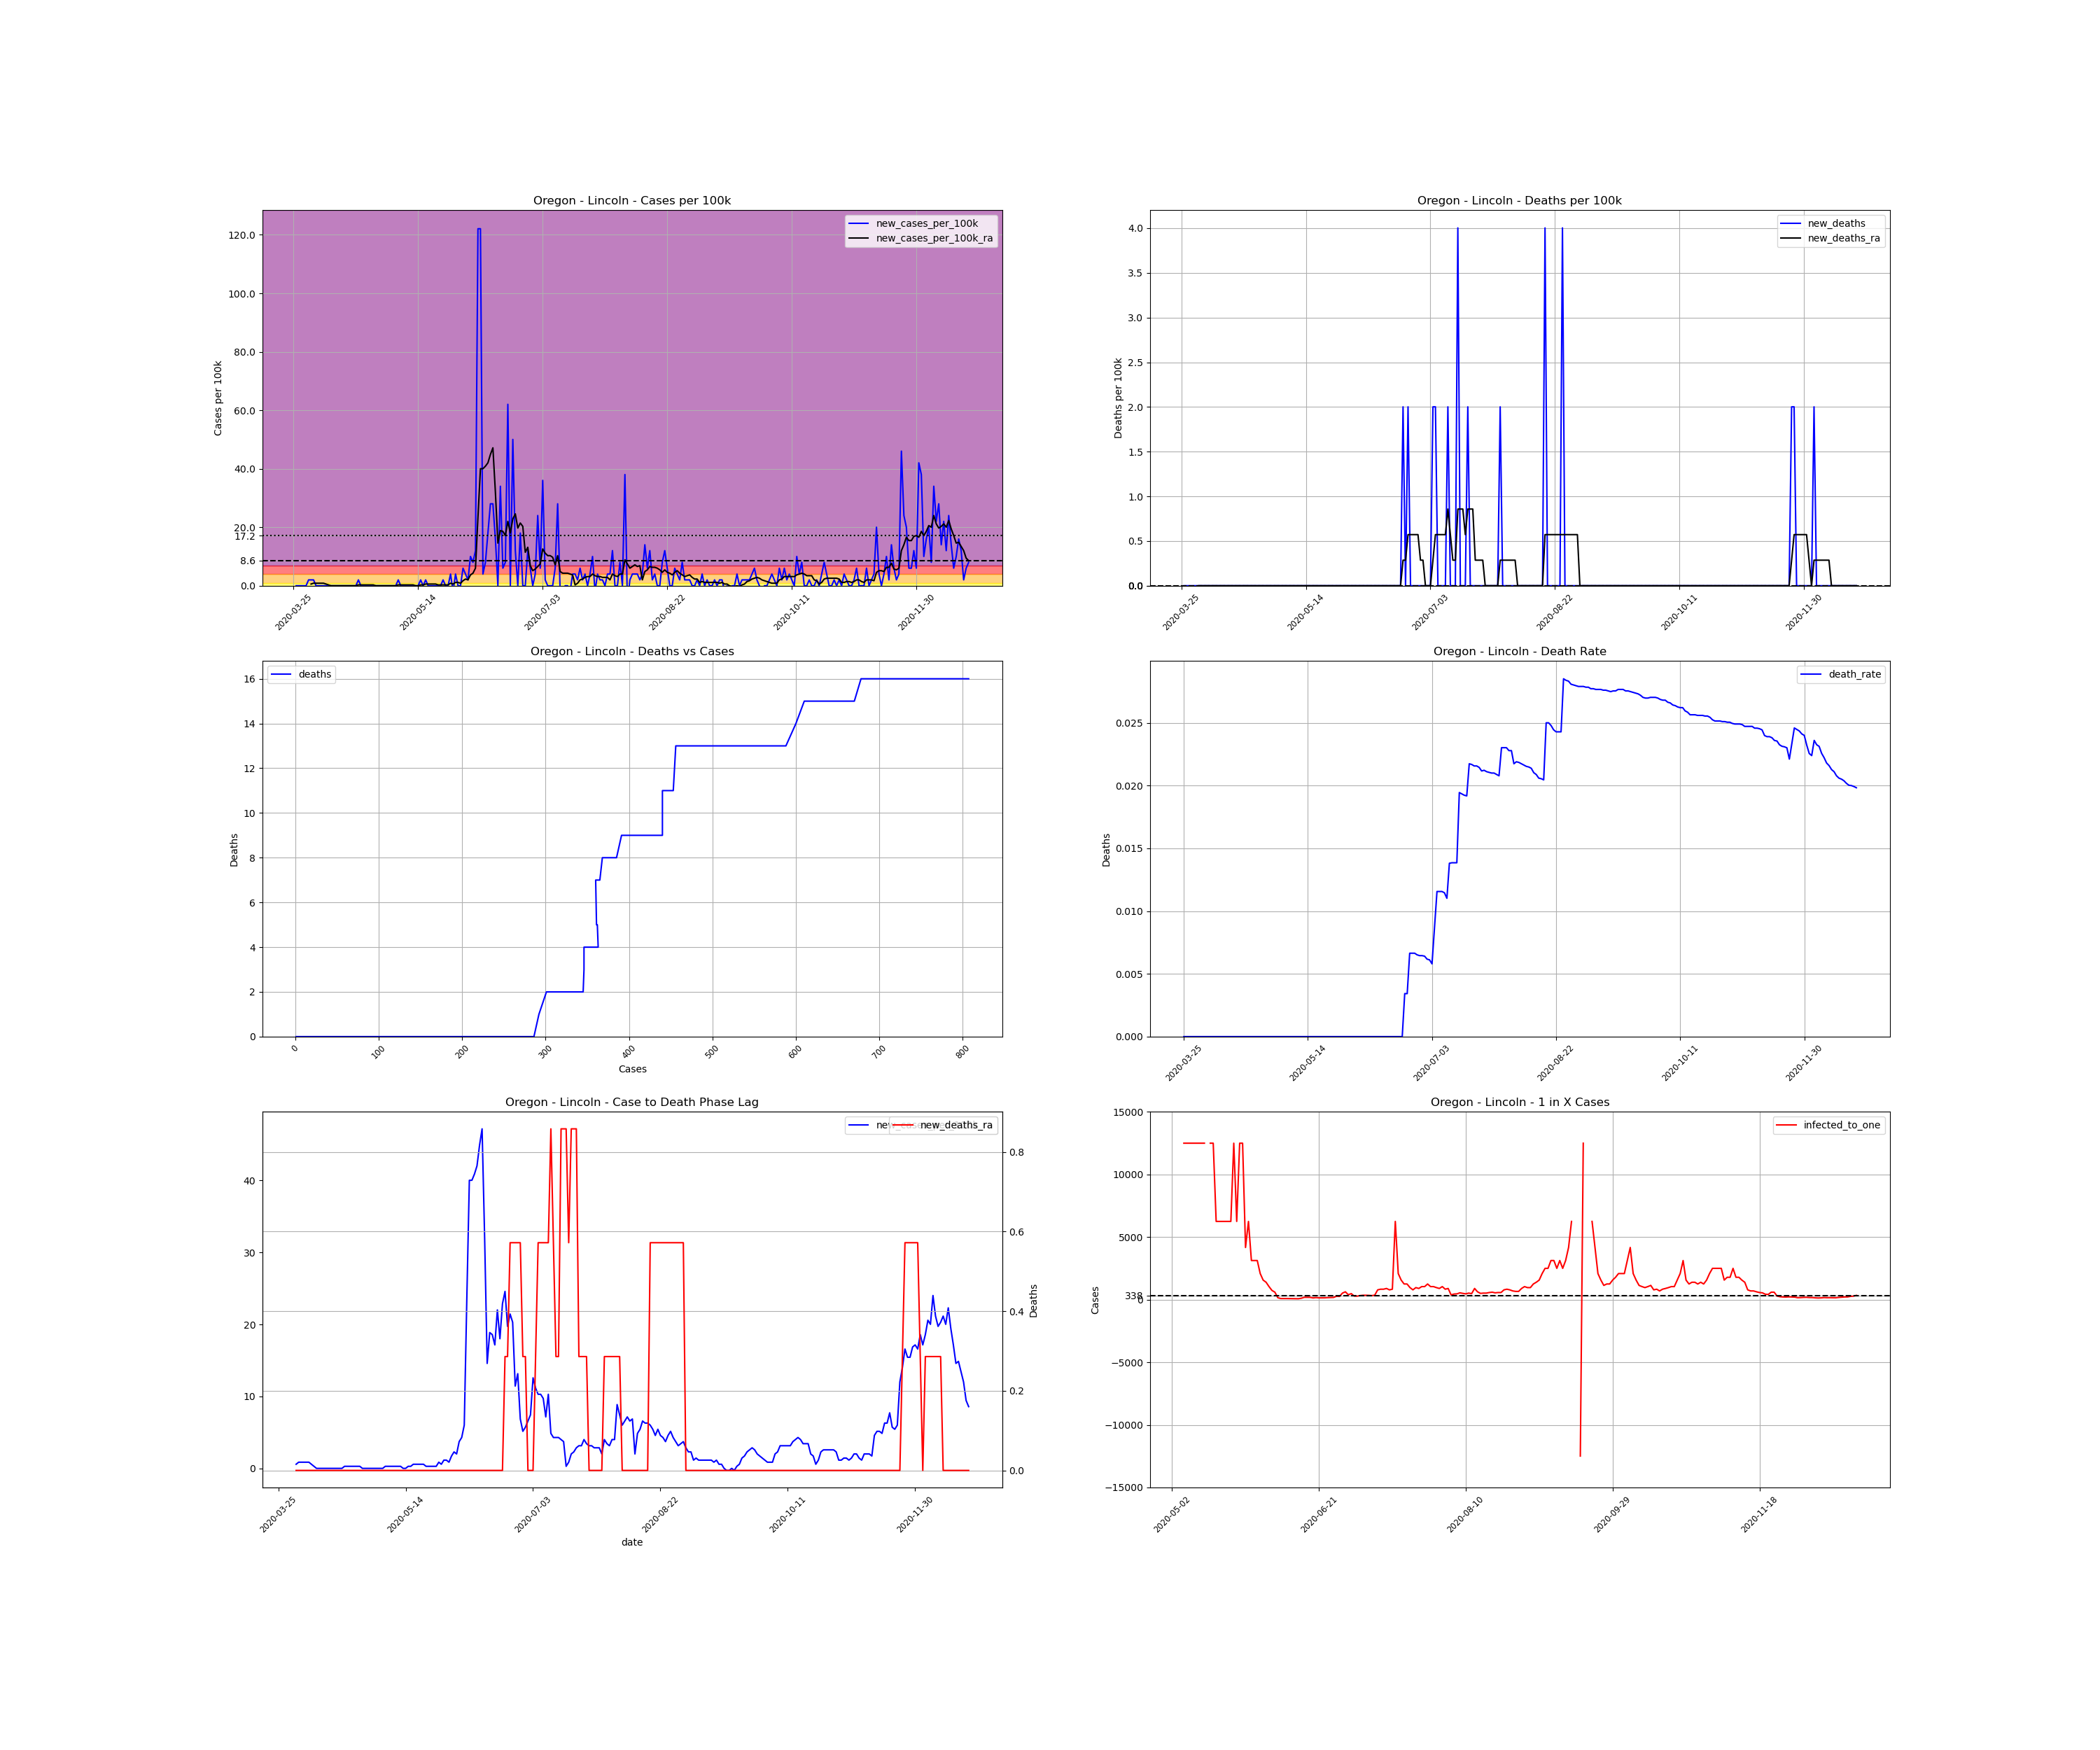

The data file committed next to this chart (first rows):
, date, county, state, fips, cases, deaths, COUNTY, STNAME, CTYNAME, POPESTIMATE2019, cases_per_100k, deaths_per_100k, death_rate, new_cases, new_cases_per_100k, new_deaths, new_cases_per_100k_ra, new_deaths_ra, active_cases, infected_to_one
400419, 2020-03-25, Lincoln, Oregon, 41041, 1, 0.0, 41, Oregon, Lincoln, 49962, 2.002, 0.0, 0.0, , , , , , , 
400420, 2020-03-26, Lincoln, Oregon, 41041, 1, 0.0, 41, Oregon, Lincoln, 49962, 2.002, 0.0, 0.0, 0.0, 0.0, 0.0, , , , 
400421, 2020-03-27, Lincoln, Oregon, 41041, 1, 0.0, 41, Oregon, Lincoln, 49962, 2.002, 0.0, 0.0, 0.0, 0.0, 0.0, , , , 
400422, 2020-03-28, Lincoln, Oregon, 41041, 1, 0.0, 41, Oregon, Lincoln, 49962, 2.002, 0.0, 0.0, 0.0, 0.0, 0.0, , , , 
400423, 2020-03-29, Lincoln, Oregon, 41041, 1, 0.0, 41, Oregon, Lincoln, 49962, 2.002, 0.0, 0.0, 0.0, 0.0, 0.0, , , , 
400424, 2020-03-30, Lincoln, Oregon, 41041, 1, 0.0, 41, Oregon, Lincoln, 49962, 2.002, 0.0, 0.0, 0.0, 0.0, 0.0, , , , 
400425, 2020-03-31, Lincoln, Oregon, 41041, 2, 0.0, 41, Oregon, Lincoln, 49962, 4.003, 0.0, 0.0, 1.0, 2.002, 0.0, , , , 
400426, 2020-04-01, Lincoln, Oregon, 41041, 3, 0.0, 41, Oregon, Lincoln, 49962, 6.005, 0.0, 0.0, 1.0, 2.002, 0.0, 0.5719, 0.0, , 
400427, 2020-04-02, Lincoln, Oregon, 41041, 4, 0.0, 41, Oregon, Lincoln, 49962, 8.006, 0.0, 0.0, 1.0, 2.002, 0.0, 0.8578, 0.0, 3.0, 4164
400428, 2020-04-03, Lincoln, Oregon, 41041, 4, 0.0, 41, Oregon, Lincoln, 49962, 8.006, 0.0, 0.0, 0.0, 0.0, 0.0, 0.8578, 0.0, 3.0, 4164
400429, 2020-04-04, Lincoln, Oregon, 41041, 4, 0.0, 41, Oregon, Lincoln, 49962, 8.006, 0.0, 0.0, 0.0, 0.0, 0.0, 0.8578, 0.0, 3.0, 4164
400430, 2020-04-05, Lincoln, Oregon, 41041, 4, 0.0, 41, Oregon, Lincoln, 49962, 8.006, 0.0, 0.0, 0.0, 0.0, 0.0, 0.8578, 0.0, 3.0, 4164
400431, 2020-04-06, Lincoln, Oregon, 41041, 4, 0.0, 41, Oregon, Lincoln, 49962, 8.006, 0.0, 0.0, 0.0, 0.0, 0.0, 0.8578, 0.0, 3.0, 4164
400432, 2020-04-07, Lincoln, Oregon, 41041, 4, 0.0, 41, Oregon, Lincoln, 49962, 8.006, 0.0, 0.0, 0.0, 0.0, 0.0, 0.5719, 0.0, 3.0, 4164
400433, 2020-04-08, Lincoln, Oregon, 41041, 4, 0.0, 41, Oregon, Lincoln, 49962, 8.006, 0.0, 0.0, 0.0, 0.0, 0.0, 0.2859, 0.0, 2.0, 6245
400434, 2020-04-09, Lincoln, Oregon, 41041, 4, 0.0, 41, Oregon, Lincoln, 49962, 8.006, 0.0, 0.0, 0.0, 0.0, 0.0, 0.0, 0.0, 1.0, 12490
400435, 2020-04-10, Lincoln, Oregon, 41041, 4, 0.0, 41, Oregon, Lincoln, 49962, 8.006, 0.0, 0.0, 0.0, 0.0, 0.0, 0.0, 0.0, 0.0, inf
400436, 2020-04-11, Lincoln, Oregon, 41041, 4, 0.0, 41, Oregon, Lincoln, 49962, 8.006, 0.0, 0.0, 0.0, 0.0, 0.0, 0.0, 0.0, 0.0, inf
400437, 2020-04-12, Lincoln, Oregon, 41041, 4, 0.0, 41, Oregon, Lincoln, 49962, 8.006, 0.0, 0.0, 0.0, 0.0, 0.0, 0.0, 0.0, 0.0, inf
400438, 2020-04-13, Lincoln, Oregon, 41041, 4, 0.0, 41, Oregon, Lincoln, 49962, 8.006, 0.0, 0.0, 0.0, 0.0, 0.0, 0.0, 0.0, 0.0, inf
400439, 2020-04-14, Lincoln, Oregon, 41041, 4, 0.0, 41, Oregon, Lincoln, 49962, 8.006, 0.0, 0.0, 0.0, 0.0, 0.0, 0.0, 0.0, 0.0, inf
400440, 2020-04-15, Lincoln, Oregon, 41041, 4, 0.0, 41, Oregon, Lincoln, 49962, 8.006, 0.0, 0.0, 0.0, 0.0, 0.0, 0.0, 0.0, 0.0, inf
400441, 2020-04-16, Lincoln, Oregon, 41041, 4, 0.0, 41, Oregon, Lincoln, 49962, 8.006, 0.0, 0.0, 0.0, 0.0, 0.0, 0.0, 0.0, 0.0, inf
400442, 2020-04-17, Lincoln, Oregon, 41041, 4, 0.0, 41, Oregon, Lincoln, 49962, 8.006, 0.0, 0.0, 0.0, 0.0, 0.0, 0.0, 0.0, 0.0, inf
400443, 2020-04-18, Lincoln, Oregon, 41041, 4, 0.0, 41, Oregon, Lincoln, 49962, 8.006, 0.0, 0.0, 0.0, 0.0, 0.0, 0.0, 0.0, 0.0, inf
400444, 2020-04-19, Lincoln, Oregon, 41041, 4, 0.0, 41, Oregon, Lincoln, 49962, 8.006, 0.0, 0.0, 0.0, 0.0, 0.0, 0.0, 0.0, 0.0, inf
400445, 2020-04-20, Lincoln, Oregon, 41041, 5, 0.0, 41, Oregon, Lincoln, 49962, 10.01, 0.0, 0.0, 1.0, 2.002, 0.0, 0.2859, 0.0, 1.0, 12490
400446, 2020-04-21, Lincoln, Oregon, 41041, 5, 0.0, 41, Oregon, Lincoln, 49962, 10.01, 0.0, 0.0, 0.0, 0.0, 0.0, 0.2859, 0.0, 1.0, 12490
400447, 2020-04-22, Lincoln, Oregon, 41041, 5, 0.0, 41, Oregon, Lincoln, 49962, 10.01, 0.0, 0.0, 0.0, 0.0, 0.0, 0.2859, 0.0, 1.0, 12490
400448, 2020-04-23, Lincoln, Oregon, 41041, 5, 0.0, 41, Oregon, Lincoln, 49962, 10.01, 0.0, 0.0, 0.0, 0.0, 0.0, 0.2859, 0.0, 1.0, 12490
400449, 2020-04-24, Lincoln, Oregon, 41041, 5, 0.0, 41, Oregon, Lincoln, 49962, 10.01, 0.0, 0.0, 0.0, 0.0, 0.0, 0.2859, 0.0, 1.0, 12490
400450, 2020-04-25, Lincoln, Oregon, 41041, 5, 0.0, 41, Oregon, Lincoln, 49962, 10.01, 0.0, 0.0, 0.0, 0.0, 0.0, 0.2859, 0.0, 1.0, 12490
400451, 2020-04-26, Lincoln, Oregon, 41041, 5, 0.0, 41, Oregon, Lincoln, 49962, 10.01, 0.0, 0.0, 0.0, 0.0, 0.0, 0.2859, 0.0, 1.0, 12490
400452, 2020-04-27, Lincoln, Oregon, 41041, 5, 0.0, 41, Oregon, Lincoln, 49962, 10.01, 0.0, 0.0, 0.0, 0.0, 0.0, 0.0, 0.0, 1.0, 12490
400453, 2020-04-28, Lincoln, Oregon, 41041, 5, 0.0, 41, Oregon, Lincoln, 49962, 10.01, 0.0, 0.0, 0.0, 0.0, 0.0, 0.0, 0.0, 0.0, inf
400454, 2020-04-29, Lincoln, Oregon, 41041, 5, 0.0, 41, Oregon, Lincoln, 49962, 10.01, 0.0, 0.0, 0.0, 0.0, 0.0, 0.0, 0.0, 0.0, inf
400455, 2020-04-30, Lincoln, Oregon, 41041, 5, 0.0, 41, Oregon, Lincoln, 49962, 10.01, 0.0, 0.0, 0.0, 0.0, 0.0, 0.0, 0.0, 0.0, inf
400456, 2020-05-01, Lincoln, Oregon, 41041, 5, 0.0, 41, Oregon, Lincoln, 49962, 10.01, 0.0, 0.0, 0.0, 0.0, 0.0, 0.0, 0.0, 0.0, inf
400457, 2020-05-02, Lincoln, Oregon, 41041, 5, 0.0, 41, Oregon, Lincoln, 49962, 10.01, 0.0, 0.0, 0.0, 0.0, 0.0, 0.0, 0.0, 0.0, inf
400458, 2020-05-03, Lincoln, Oregon, 41041, 5, 0.0, 41, Oregon, Lincoln, 49962, 10.01, 0.0, 0.0, 0.0, 0.0, 0.0, 0.0, 0.0, 0.0, inf
400459, 2020-05-04, Lincoln, Oregon, 41041, 5, 0.0, 41, Oregon, Lincoln, 49962, 10.01, 0.0, 0.0, 0.0, 0.0, 0.0, 0.0, 0.0, 0.0, inf
400460, 2020-05-05, Lincoln, Oregon, 41041, 5, 0.0, 41, Oregon, Lincoln, 49962, 10.01, 0.0, 0.0, 0.0, 0.0, 0.0, 0.0, 0.0, 0.0, inf
400461, 2020-05-06, Lincoln, Oregon, 41041, 6, 0.0, 41, Oregon, Lincoln, 49962, 12.01, 0.0, 0.0, 1.0, 2.002, 0.0, 0.2859, 0.0, 1.0, 12490
400462, 2020-05-07, Lincoln, Oregon, 41041, 6, 0.0, 41, Oregon, Lincoln, 49962, 12.01, 0.0, 0.0, 0.0, 0.0, 0.0, 0.2859, 0.0, 1.0, 12490
400463, 2020-05-08, Lincoln, Oregon, 41041, 6, 0.0, 41, Oregon, Lincoln, 49962, 12.01, 0.0, 0.0, 0.0, 0.0, 0.0, 0.2859, 0.0, 1.0, 12490
400464, 2020-05-09, Lincoln, Oregon, 41041, 6, 0.0, 41, Oregon, Lincoln, 49962, 12.01, 0.0, 0.0, 0.0, 0.0, 0.0, 0.2859, 0.0, 1.0, 12490
400465, 2020-05-10, Lincoln, Oregon, 41041, 6, 0.0, 41, Oregon, Lincoln, 49962, 12.01, 0.0, 0.0, 0.0, 0.0, 0.0, 0.2859, 0.0, 1.0, 12490
400466, 2020-05-11, Lincoln, Oregon, 41041, 6, 0.0, 41, Oregon, Lincoln, 49962, 12.01, 0.0, 0.0, 0.0, 0.0, 0.0, 0.2859, 0.0, 1.0, 12490
400467, 2020-05-12, Lincoln, Oregon, 41041, 6, 0.0, 41, Oregon, Lincoln, 49962, 12.01, 0.0, 0.0, 0.0, 0.0, 0.0, 0.2859, 0.0, 1.0, 12490
400468, 2020-05-13, Lincoln, Oregon, 41041, 6, 0.0, 41, Oregon, Lincoln, 49962, 12.01, 0.0, 0.0, 0.0, 0.0, 0.0, 0.0, 0.0, 1.0, 12490
400469, 2020-05-14, Lincoln, Oregon, 41041, 6, 0.0, 41, Oregon, Lincoln, 49962, 12.01, 0.0, 0.0, 0.0, 0.0, 0.0, 0.0, 0.0, 0.0, inf
400470, 2020-05-15, Lincoln, Oregon, 41041, 7, 0.0, 41, Oregon, Lincoln, 49962, 14.01, 0.0, 0.0, 1.0, 2.002, 0.0, 0.2859, 0.0, 1.0, 12490
400471, 2020-05-16, Lincoln, Oregon, 41041, 7, 0.0, 41, Oregon, Lincoln, 49962, 14.01, 0.0, 0.0, 0.0, 0.0, 0.0, 0.2859, 0.0, 1.0, 12490
400472, 2020-05-17, Lincoln, Oregon, 41041, 8, 0.0, 41, Oregon, Lincoln, 49962, 16.01, 0.0, 0.0, 1.0, 2.002, 0.0, 0.5719, 0.0, 2.0, 6245
400473, 2020-05-18, Lincoln, Oregon, 41041, 8, 0.0, 41, Oregon, Lincoln, 49962, 16.01, 0.0, 0.0, 0.0, 0.0, 0.0, 0.5719, 0.0, 2.0, 6245
400474, 2020-05-19, Lincoln, Oregon, 41041, 8, 0.0, 41, Oregon, Lincoln, 49962, 16.01, 0.0, 0.0, 0.0, 0.0, 0.0, 0.5719, 0.0, 2.0, 6245
400475, 2020-05-20, Lincoln, Oregon, 41041, 8, 0.0, 41, Oregon, Lincoln, 49962, 16.01, 0.0, 0.0, 0.0, 0.0, 0.0, 0.5719, 0.0, 2.0, 6245
400476, 2020-05-21, Lincoln, Oregon, 41041, 8, 0.0, 41, Oregon, Lincoln, 49962, 16.01, 0.0, 0.0, 0.0, 0.0, 0.0, 0.5719, 0.0, 2.0, 6245
400477, 2020-05-22, Lincoln, Oregon, 41041, 8, 0.0, 41, Oregon, Lincoln, 49962, 16.01, 0.0, 0.0, 0.0, 0.0, 0.0, 0.2859, 0.0, 2.0, 6245
400478, 2020-05-23, Lincoln, Oregon, 41041, 8, 0.0, 41, Oregon, Lincoln, 49962, 16.01, 0.0, 0.0, 0.0, 0.0, 0.0, 0.2859, 0.0, 1.0, 12490
... 212 more rows
